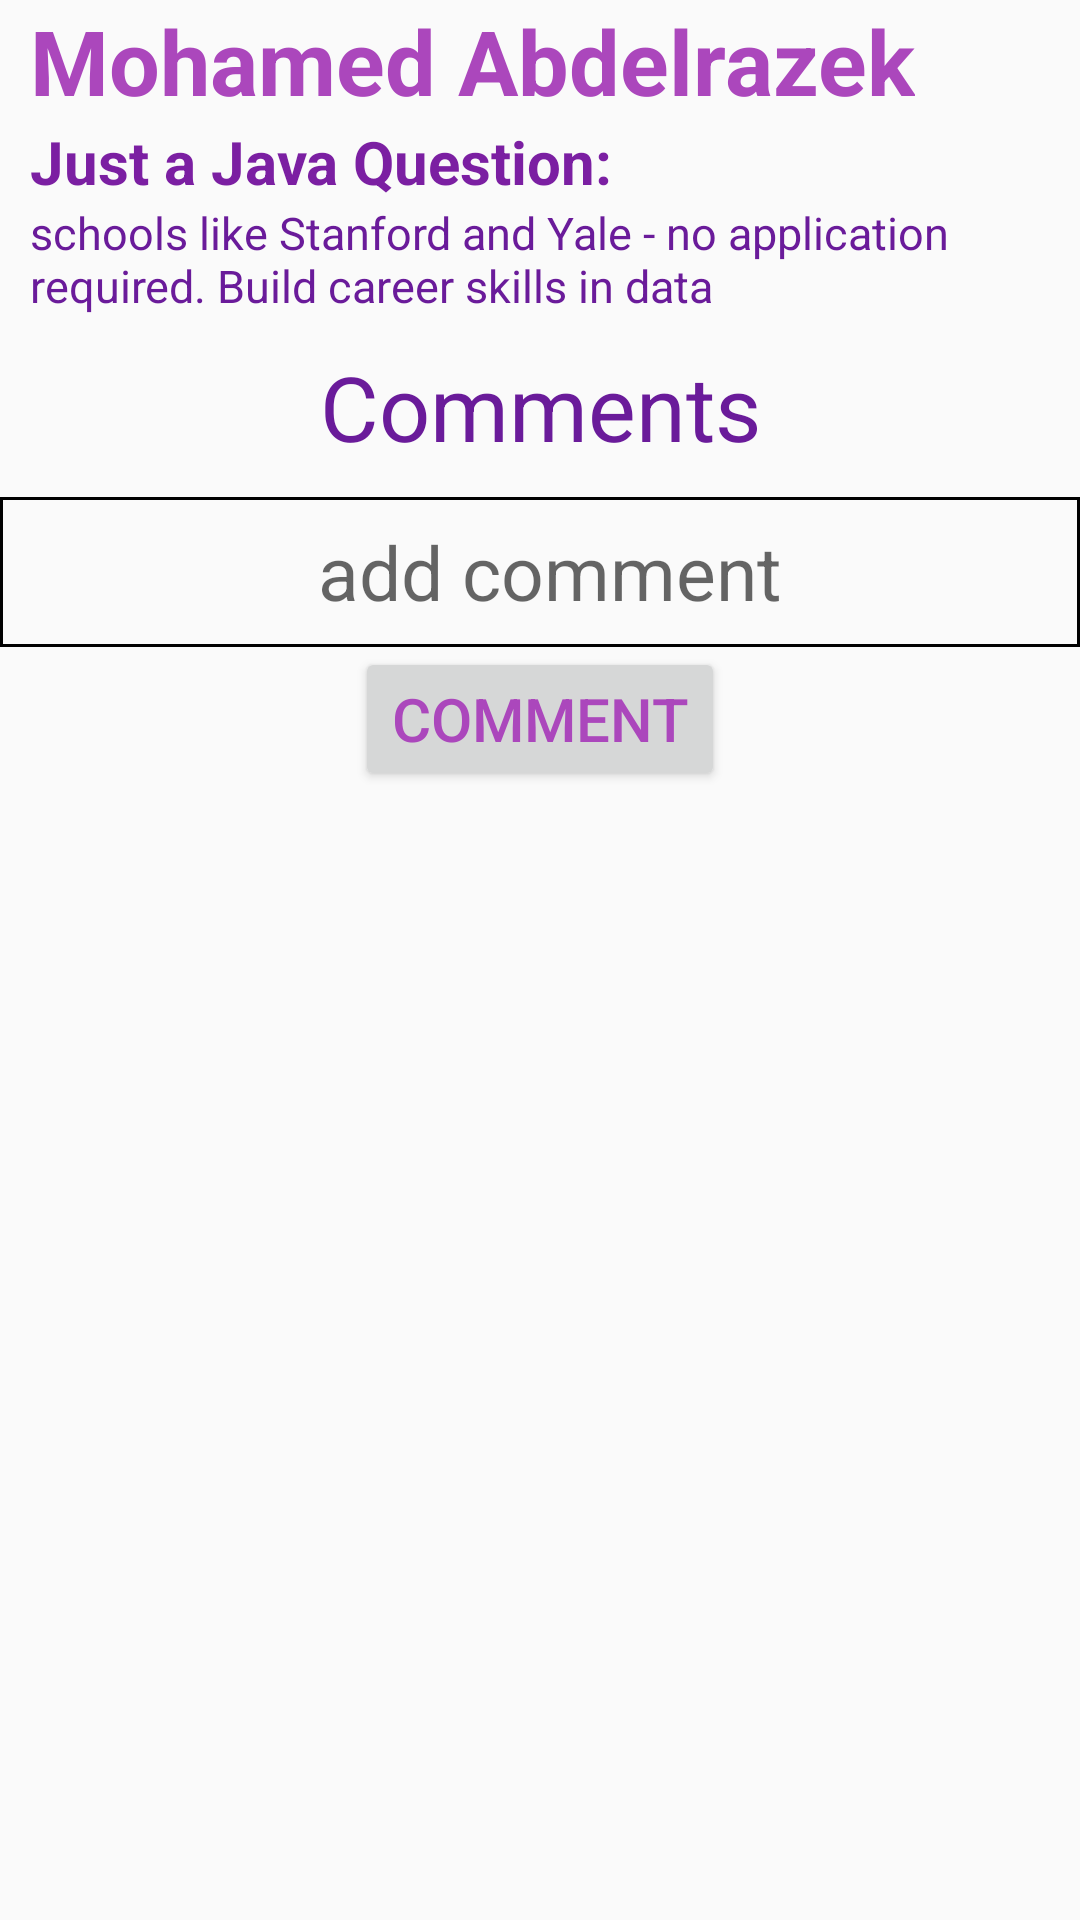

Produce the Android XML layout that renders to this screen, including the resource entries it uses.
<!-- AndroidManifest.xml: application theme AppTheme -->
<!-- res/layout/activity_comment.xml -->
<?xml version="1.0" encoding="utf-8"?>
<ScrollView xmlns:android="http://schemas.android.com/apk/res/android"
    android:layout_width="match_parent"
    android:layout_height="match_parent"
    android:layout_margin="10dp">

    <LinearLayout
        android:layout_width="match_parent"
        android:layout_height="match_parent"
        android:orientation="vertical">


        <LinearLayout
            android:layout_width="match_parent"
            android:layout_height="wrap_content"
            android:orientation="horizontal">

            <ImageView
                android:layout_width="wrap_content"
                android:layout_height="wrap_content"
                android:src="@drawable/boy" />

            <LinearLayout
                android:layout_width="match_parent"
                android:layout_height="wrap_content"
                android:layout_gravity="center"
                android:orientation="vertical">


                <TextView
                    android:id="@+id/user_name"
                    android:layout_width="wrap_content"
                    android:layout_height="wrap_content"
                    android:layout_marginLeft="10dp"
                    android:text="Mohamed Abdelrazek"
                    android:textColor="@color/user_name"
                    android:textSize="30sp"

                    android:textStyle="bold" />

            </LinearLayout>
        </LinearLayout>

        <LinearLayout
            android:layout_width="match_parent"
            android:layout_height="wrap_content"
            android:layout_marginLeft="10dp"
            android:orientation="vertical">

            <TextView
                android:id="@+id/title"
                android:layout_width="match_parent"
                android:layout_height="wrap_content"
                android:text="Just a Java Question:"
                android:textColor="@color/title"
                android:textSize="20sp"
                android:textStyle="bold" />

            <TextView
                android:id="@+id/content"
                android:layout_width="match_parent"
                android:layout_height="wrap_content"
                android:text="schools like Stanford and Yale - no application required. Build career skills in data"
                android:textColor="@color/content"
                android:textSize="15sp"

                android:typeface="sans" />

        </LinearLayout>

        <TextView
            android:layout_width="match_parent"
            android:layout_height="wrap_content"
            android:layout_margin="10dp"
            android:gravity="center"
            android:text="Comments"
            android:textColor="@color/content"
            android:textSize="30sp" />

        <LinearLayout
            android:layout_width="match_parent"
            android:layout_height="wrap_content"
            android:orientation="vertical">

            <EditText
                android:id="@+id/comment_edit_txt"
                android:layout_width="match_parent"
                android:layout_height="50dp"
                android:background="@drawable/edit_text_border"
                android:hint=" add comment"
                android:textAlignment="center"
                android:textColor="@color/content"
                android:textSize="25sp" />

            <Button
                android:layout_width="wrap_content"
                android:layout_height="wrap_content"
                android:layout_gravity="center"
                android:id="@+id/comment_button"
                android:text="comment"
                android:textColor="@color/user_name"
                android:textSize="20sp" />

        </LinearLayout>

        <android.support.v7.widget.RecyclerView
            android:id="@+id/commen_recycler_view"
            android:layout_width="match_parent"
            android:layout_height="match_parent" />

    </LinearLayout>

</ScrollView>
<!-- resources referenced by this layout -->
<resources>
  <color name="content">#6A1B9A</color>
  <color name="title">#7B1FA2</color>
  <color name="user_name">#AB47BC</color>
  <!-- drawable edit_text_border (drawable) -->
  <shape xmlns:android="http://schemas.android.com/apk/res/android">
      <stroke
          android:width="1dp"
          android:color="@color/black" />
  </shape>
  <style name="AppTheme" parent="Theme.AppCompat.Light.DarkActionBar">
          
      </style>
  <color name="black">#000000</color>
</resources>
